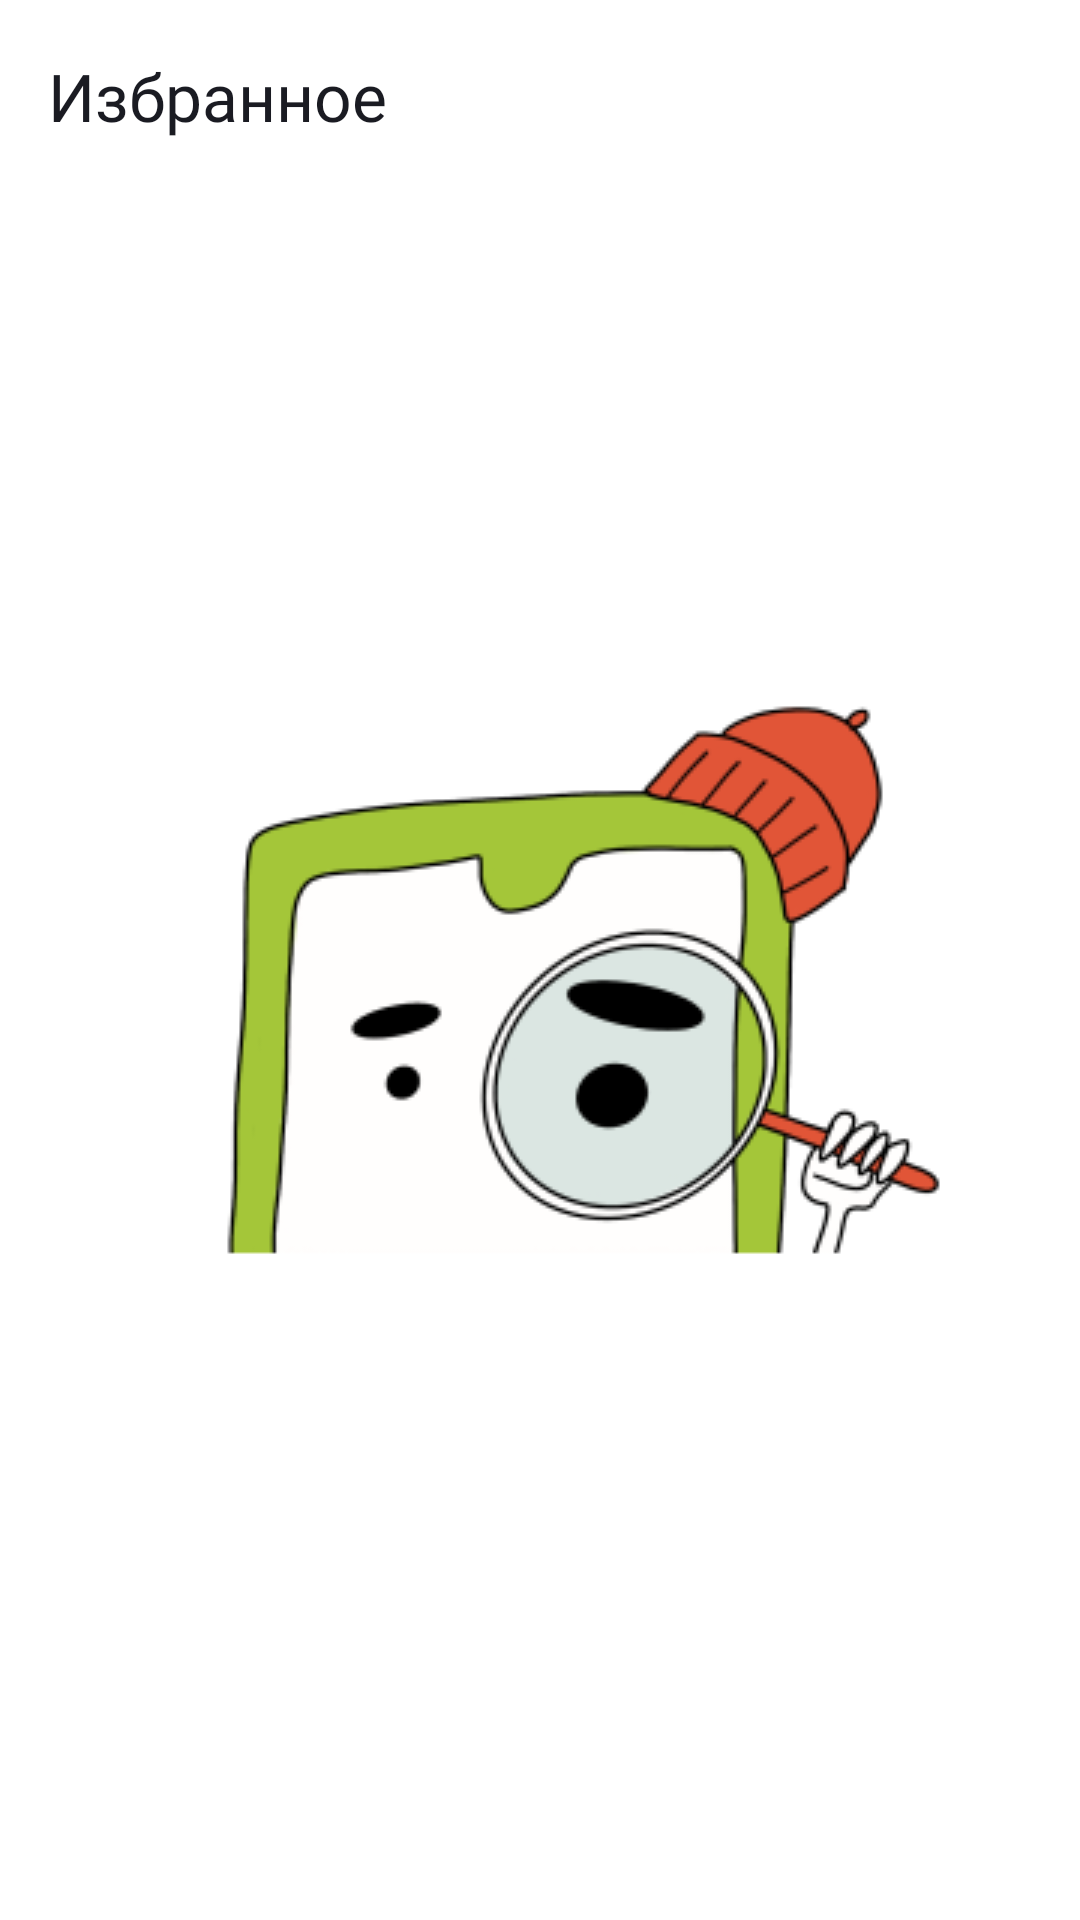

Produce the Android XML layout that renders to this screen, including the resource entries it uses.
<!-- AndroidManifest.xml: application theme Theme.PracticumAndroidDiploma -->
<!-- res/layout/fragment_favourite.xml -->
<?xml version="1.0" encoding="utf-8"?>
<androidx.constraintlayout.widget.ConstraintLayout
    xmlns:android="http://schemas.android.com/apk/res/android"
    xmlns:app="http://schemas.android.com/apk/res-auto"
    xmlns:tools="http://schemas.android.com/tools"
    android:layout_width="match_parent"
    android:layout_height="match_parent"
    tools:context=".ui.favourite.fragment.FavouriteFragment">

    <TextView
        android:id="@+id/tv_tool_bar"
        android:layout_width="0dp"
        android:layout_height="64dp"
        style="@style/YsDisplayMedium.Large"
        android:textColor="@color/black_white"
        android:text="@string/favourite"
        android:gravity="center_vertical"
        android:layout_marginStart="16dp"
        app:layout_constraintEnd_toEndOf="parent"
        app:layout_constraintStart_toStartOf="parent"
        app:layout_constraintTop_toTopOf="parent" />

    <androidx.recyclerview.widget.RecyclerView
        android:layout_width="0dp"
        android:layout_height="0dp"
        android:id="@+id/rv_favourite"
        android:visibility="gone"
        app:layout_constraintStart_toStartOf="parent"
        app:layout_constraintEnd_toEndOf="parent"
        app:layout_constraintTop_toBottomOf="@+id/tv_tool_bar"
        app:layout_constraintBottom_toBottomOf="parent"/>

    <LinearLayout
        android:id="@+id/ll_placeholder"
        android:layout_width="0dp"
        android:layout_height="0dp"
        android:orientation="vertical"
        android:gravity="center"
        android:visibility="visible"
        app:layout_constraintTop_toBottomOf="@id/tv_tool_bar"
        app:layout_constraintLeft_toLeftOf="parent"
        app:layout_constraintRight_toRightOf="parent"
        app:layout_constraintBottom_toBottomOf="parent">

        <ImageView
            android:id="@+id/iv_placeholder_image"
            android:layout_width="wrap_content"
            android:layout_height="wrap_content"
            android:src="@drawable/placeholder_empty_list"
            android:scaleType="fitCenter"
            android:layout_marginBottom="16dp"/>

        <TextView
            android:id="@+id/tv_placeholder_message"
            android:layout_width="wrap_content"
            android:layout_height="wrap_content"
            tools:text="@string/placeholder_favourite_empty_list"
            style="@style/DetailsPlaceholderMessage"/>
    </LinearLayout>

</androidx.constraintlayout.widget.ConstraintLayout>
<!-- resources referenced by this layout -->
<resources>
  <color name="black_white">@color/black</color>
  <!-- drawable placeholder_empty_list: png bitmap (drawable, 24272 bytes) -->
  <string name="favourite">Избранное</string>
  <string name="placeholder_favourite_empty_list">Список пуст</string>
  <style name="DetailsPlaceholderMessage">
          <item name="android:textColor">@color/black_white</item>
          <item name="android:fontFamily">@font/ys_display_medium</item>
          <item name="android:textSize">@dimen/large_text_size</item>
      </style>
  <style name="YsDisplayMedium.Large">
          <item name="android:layout_height">26dp</item>
          <item name="android:textSize">@dimen/large_text_size</item>
      </style>
  <style name="Theme.PracticumAndroidDiploma" parent="Base.Theme.PracticumAndroidDiploma" />
  <color name="black">#1A1B22</color>
  <dimen name="large_text_size">22sp</dimen>
  <style name="Base.Theme.PracticumAndroidDiploma" parent="Theme.MaterialComponents.DayNight.NoActionBar">
          
          <item name="colorOnPrimary">@color/white_black</item>
          <item name="colorOnSecondary">@color/light_grey</item>
          <item name="colorPrimary">@color/grey</item>
          
      </style>
  <color name="white_black">@color/white</color>
  <color name="light_grey">#E6E8EB</color>
  <color name="grey">#AEAFB4</color>
  <color name="white">#FDFDFD</color>
</resources>
